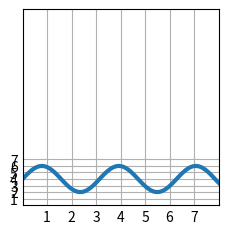
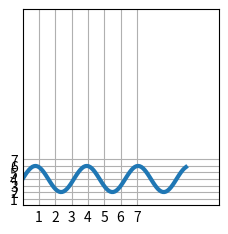
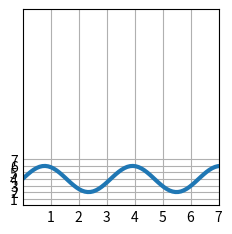

These charts were generated, in order, by the following Python code: (Note: this script raises an exception after producing the figures.)
#!/usr/bin/python3
"""Docstrings making a chart"""

import matplotlib.pyplot as plt
import numpy as np


def main():

    plt.style.use('_mpl-gallery')

    # make data
    x = np.linspace(0, 10, 100)
    y = 4 + 2 * np.sin(2 * x)

    # plot 1
    fig, ax = plt.subplots()

    ax.plot(x, y, linewidth=3.0)

    ax.set(xlim=(0, 8), xticks=np.arange(1, 8),
           ylim=(0, 30), yticks=np.arange(1, 8))

    # plot 2
    fig, ay = plt.subplots()

    ay.plot(x, y, linewidth=3.0)

    ay.set(xlim=(0, 12), xticks=np.arange(1, 8),
           ylim=(0, 30), yticks=np.arange(1, 8))

    # plot 3
    fig, az = plt.subplots()

    az.plot(x, y, linewidth=3.0)

    az.set(xlim=(0, 2), xticks=np.arange(1, 8),
           ylim=(0, 30), yticks=np.arange(1, 8))

    # plt.show() # you can try this on a Python IDE with a GUI if you'd like
    plt.savefig("/home/<user>/mycode/graphing/frequency.png")

    # save a copy to "~/static" (the "files" view)
    plt.savefig("/home/<user>/static/frequency.png")
"""
    N = 4
    localnetMeans = (20, 35, 30, 35) #LAN length of outage (mins)
    wanMeans = (25, 32, 34, 20) #WAN length of outage (min)
    ind = np.arange(N)    # the x locations for the groups
    # the width of the bars: can also be len(x) sequence
    width = 0.35

    # describe where to display p1
    p1 = plt.bar(ind, localnetMeans, width)
    # stack p2 on top of p1
    p2 = plt.bar(ind, wanMeans, width, bottom=localnetMeans)

    # Describe the table metadata
    plt.ylabel("Length of Outage (mins)")
    plt.title("2018 Network Summary")
    plt.xticks(ind, ("Q1", "Q2", "Q3", "Q4"))
    plt.yticks(np.arange(0, 81, 10))
    plt.legend((p1[0], p2[0]), ("LAN", "WAN"))

    # display the graph
    # plt.show() # you can try this on a Python IDE with a GUI if you'd like
    plt.savefig("/home/<user>/mycode/graphing/2018summary.png")
"""

if __name__ == "__main__":
    main()

